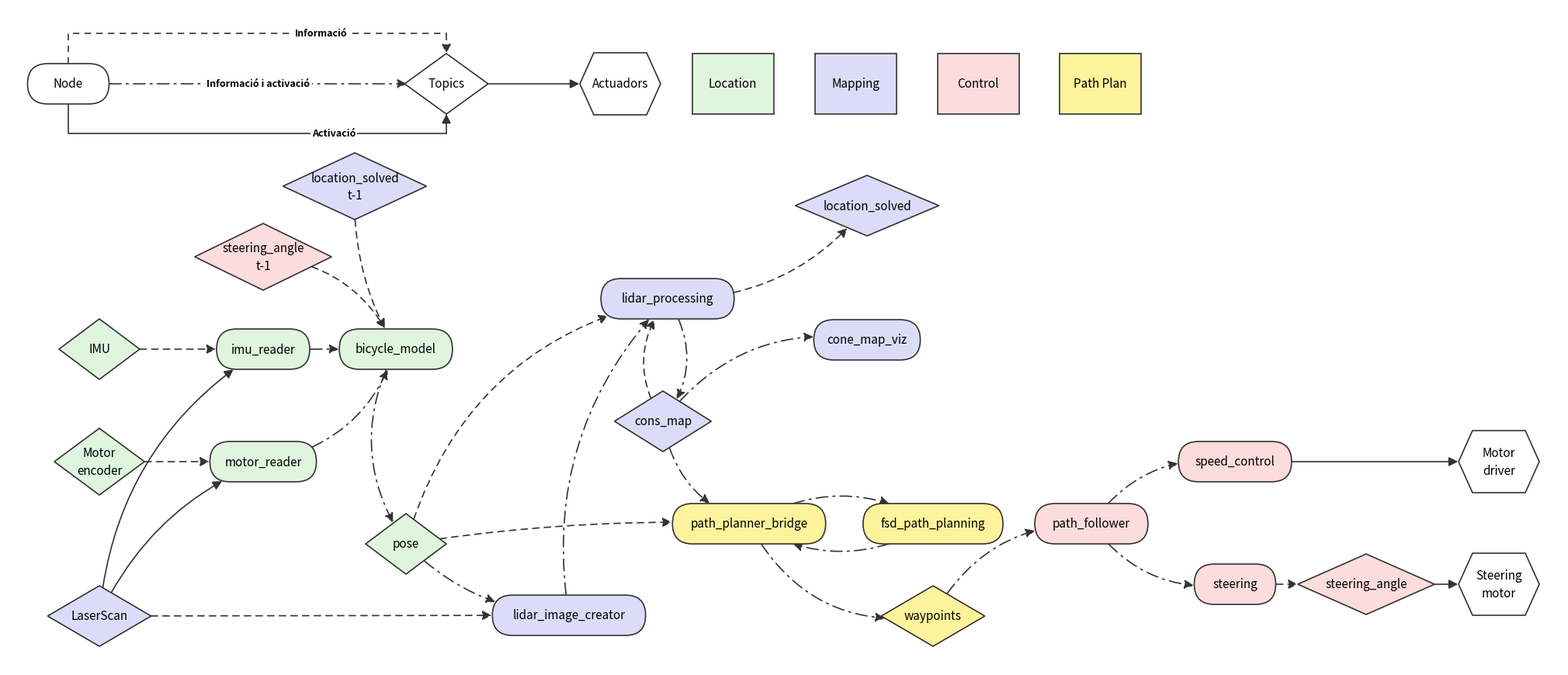

The script that saved this image:
"""Genera el mapa conceptual del sistema (Imatge 13 del document).

Executar des de la carpeta `imatges/`:
    python3 imatge_13_mapa_conceptual.py

Les coordenades són en píxels d'un llenç de 2000 x 851 (origen a dalt a l'esquerra).
"""
import matplotlib
matplotlib.use('Agg')
import matplotlib.pyplot as plt
from matplotlib.patches import FancyArrowPatch, FancyBboxPatch, Polygon, Rectangle

OUT = 'imatge_13_mapa_conceptual.png'

W, H = 2000, 851
INK = '#333333'
COLORS = {
    'location': '#dff5dd',
    'mapping': '#dcdcf8',
    'control': '#fcdcdc',
    'path': '#fdf39c',
    'none': '#ffffff',
}
FONT = 11

# Estils de fletxa (vegeu la llegenda)
SOLID = '-'                      # activació
DASHED = (0, (5, 4))             # informació
DASHDOT = (0, (9, 4, 1.5, 4))    # informació i activació

fig = plt.figure(figsize=(W / 100, H / 100), dpi=100)
ax = fig.add_axes([0, 0, 1, 1])
ax.set_xlim(0, W)
ax.set_ylim(H, 0)
ax.set_aspect('equal')
ax.axis('off')

shapes = {}


def _text_width(label):
    return max(len(line) for line in label.split('\n')) * 8.6


def node(key, x, y, label, color):
    """Node de ROS 2: forma arrodonida."""
    w = max(105, _text_width(label) + 34)
    h = 52
    p = FancyBboxPatch((x - w / 2, y - h / 2), w, h,
                       boxstyle=f'round,pad=0,rounding_size={h / 2}',
                       fc=COLORS[color], ec=INK, lw=1.2, zorder=3)
    ax.add_patch(p)
    ax.text(x, y, label, ha='center', va='center', fontsize=FONT, zorder=4)
    shapes[key] = p


def topic(key, x, y, label, color):
    """Topic o lectura d'un sensor: rombe."""
    lines = label.count('\n') + 1
    w = max(104, _text_width(label) + 56)
    h = 78 if lines == 1 else 86
    p = Polygon([(x, y - h / 2), (x + w / 2, y), (x, y + h / 2), (x - w / 2, y)],
                closed=True, fc=COLORS[color], ec=INK, lw=1.2, zorder=3)
    ax.add_patch(p)
    ax.text(x, y, label, ha='center', va='center', fontsize=FONT, zorder=4, linespacing=1.4)
    shapes[key] = p


def actuator(key, x, y, label):
    """Actuador: hexàgon."""
    w, h = 104, 80
    c = 18
    p = Polygon([(x - w / 2 + c, y - h / 2), (x + w / 2 - c, y - h / 2), (x + w / 2, y),
                 (x + w / 2 - c, y + h / 2), (x - w / 2 + c, y + h / 2), (x - w / 2, y)],
                closed=True, fc=COLORS['none'], ec=INK, lw=1.2, zorder=3)
    ax.add_patch(p)
    ax.text(x, y, label, ha='center', va='center', fontsize=FONT, zorder=4, linespacing=1.4)
    shapes[key] = p


def block(x, y, label, color):
    """Quadre de color de la llegenda."""
    w, h = 105, 78
    ax.add_patch(Rectangle((x - w / 2, y - h / 2), w, h, fc=COLORS[color], ec=INK, lw=1.2, zorder=3))
    ax.text(x, y, label, ha='center', va='center', fontsize=FONT, zorder=4)


def edge(a, b, style, rad=0.0):
    p = FancyArrowPatch(
        _center(a),
        _center(b),
        patchA=shapes[a], patchB=shapes[b],
        connectionstyle=f'arc3,rad={rad}',
        arrowstyle='-|>,head_length=7,head_width=3.5',
        color=INK, lw=1.2, linestyle=style, zorder=2,
        shrinkA=1, shrinkB=1,
    )
    ax.add_patch(p)


def _center(key):
    s = shapes[key]
    if isinstance(s, FancyBboxPatch):
        return (s.get_x() + s.get_width() / 2, s.get_y() + s.get_height() / 2)
    xy = s.get_xy()
    return (xy[:, 0].min() + xy[:, 0].max()) / 2, (xy[:, 1].min() + xy[:, 1].max()) / 2


def polyline(points, style, label=None, label_at=None):
    xs, ys = zip(*points)
    ax.plot(xs[:-1], ys[:-1], color=INK, lw=1.2, linestyle=style, zorder=2)
    ax.add_patch(FancyArrowPatch(points[-2], points[-1], arrowstyle='-|>,head_length=7,head_width=3.5',
                                 color=INK, lw=1.2, linestyle=style, zorder=2, shrinkA=0, shrinkB=0))
    if label:
        ax.text(*label_at, label, ha='center', va='center', fontsize=9, fontweight='bold',
                bbox=dict(fc='white', ec='none', pad=1.5), zorder=4)


# ---------------------------------------------------------------- llegenda
node('leg_node', 78, 99, 'Node', 'none')
topic('leg_topic', 565, 99, 'Topics', 'none')
actuator('leg_act', 789, 99, 'Actuadors')
polyline([(78, 73), (78, 34), (565, 34), (565, 60)], DASHED, 'Informació', (404, 34))
polyline([(131, 99), (514, 99)], DASHDOT, 'Informació i activació', (323, 99))
polyline([(78, 125), (78, 163), (565, 163), (565, 138)], SOLID, 'Activació', (420, 163))
edge('leg_topic', 'leg_act', SOLID)
block(934, 99, 'Location', 'location')
block(1092, 99, 'Mapping', 'mapping')
block(1250, 99, 'Control', 'control')
block(1407, 99, 'Path Plan', 'path')

# ---------------------------------------------------------------- elements
topic('location_solved_prev', 447, 231, 'location_solved\nt-1', 'mapping')
topic('steering_prev', 329, 322, 'steering_angle\nt-1', 'control')
topic('imu', 118, 441, 'IMU', 'location')
topic('encoder', 118, 586, 'Motor\nencoder', 'location')
topic('scan', 118, 785, 'LaserScan', 'mapping')
topic('pose', 513, 692, 'pose', 'location')
topic('cons_map', 844, 534, 'cons_map', 'mapping')
topic('location_solved', 1107, 256, 'location_solved', 'mapping')
topic('waypoints', 1192, 785, 'waypoints', 'path')
topic('steering_angle', 1750, 744, 'steering_angle', 'control')

node('imu_reader', 329, 441, 'imu_reader', 'location')
node('motor_reader', 329, 586, 'motor_reader', 'location')
node('bicycle_model', 500, 441, 'bicycle_model', 'location')
node('lidar_processing', 850, 376, 'lidar_processing', 'mapping')
node('cone_map_viz', 1107, 429, 'cone_map_viz', 'mapping')
node('lidar_image_creator', 723, 784, 'lidar_image_creator', 'mapping')
node('path_planner_bridge', 955, 666, 'path_planner_bridge', 'path')
node('fsd_path_planning', 1192, 666, 'fsd_path_planning', 'path')
node('path_follower', 1396, 666, 'path_follower', 'control')
node('speed_control', 1581, 586, 'speed_control', 'control')
node('steering', 1581, 744, 'steering', 'control')

actuator('motor_driver', 1921, 586, 'Motor\ndriver')
actuator('steering_motor', 1921, 744, 'Steering\nmotor')

# ---------------------------------------------------------------- connexions
# Localització
edge('imu', 'imu_reader', DASHED)
edge('encoder', 'motor_reader', DASHED)
edge('scan', 'imu_reader', SOLID, rad=-0.25)
edge('scan', 'motor_reader', SOLID, rad=-0.2)
edge('imu_reader', 'bicycle_model', DASHDOT)
edge('motor_reader', 'bicycle_model', DASHDOT, rad=0.3)
edge('steering_prev', 'bicycle_model', DASHED, rad=-0.3)
edge('location_solved_prev', 'bicycle_model', DASHED, rad=0.15)
edge('bicycle_model', 'pose', DASHDOT, rad=0.3)

# Mapeig
edge('scan', 'lidar_image_creator', DASHED)
edge('pose', 'lidar_image_creator', DASHDOT, rad=0.2)
edge('pose', 'lidar_processing', DASHED, rad=-0.3)
edge('lidar_image_creator', 'lidar_processing', DASHDOT, rad=-0.25)
edge('lidar_processing', 'location_solved', DASHED, rad=0.25)
edge('lidar_processing', 'cons_map', DASHDOT, rad=-0.35)
edge('cons_map', 'lidar_processing', DASHED, rad=-0.35)
edge('cons_map', 'cone_map_viz', DASHDOT, rad=-0.3)

# Path plan
edge('pose', 'path_planner_bridge', DASHED, rad=-0.05)
edge('cons_map', 'path_planner_bridge', DASHDOT, rad=0.3)
edge('path_planner_bridge', 'fsd_path_planning', DASHDOT, rad=-0.3)
edge('fsd_path_planning', 'path_planner_bridge', DASHDOT, rad=-0.3)
edge('path_planner_bridge', 'waypoints', DASHDOT, rad=0.35)

# Control
edge('waypoints', 'path_follower', DASHDOT, rad=-0.3)
edge('path_follower', 'speed_control', DASHDOT, rad=-0.3)
edge('path_follower', 'steering', DASHDOT, rad=0.3)
edge('speed_control', 'motor_driver', SOLID)
edge('steering', 'steering_angle', DASHED)
edge('steering_angle', 'steering_motor', SOLID)

fig.savefig(OUT, dpi=150, facecolor='white')
print('Guardat', OUT)
